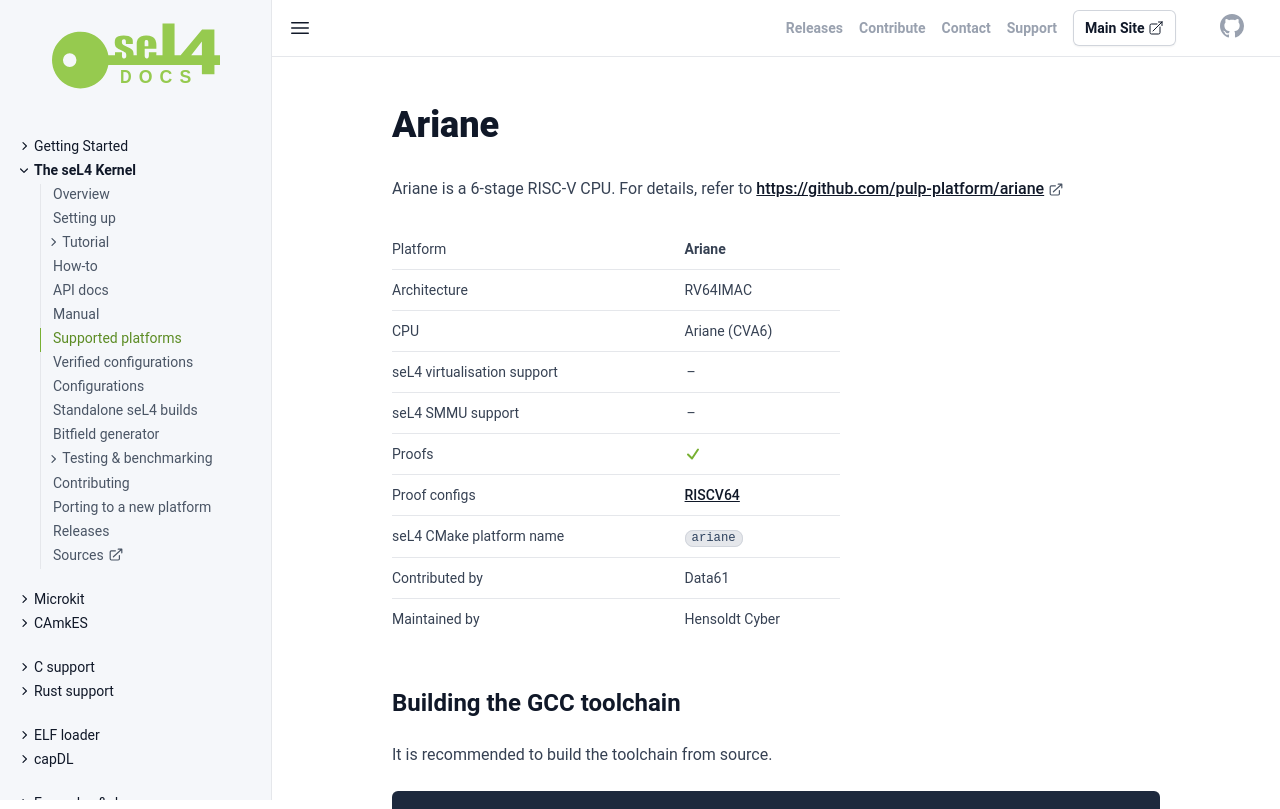

repository: seL4/docs · page: Hardware/ariane.html · generator: jekyll

---
riscv_hardware: true
cmake_plat: ariane
xcompiler_arg: -DRISCV64=1
platform: Ariane
arch: RV64IMAC
virtualization: false
iommu: false
simulation_target: false
verification: [RISCV64]
Contrib: "Data61"
Maintained: "Hensoldt Cyber"
cpu: Ariane (CVA6)
parent: /Hardware/
SPDX-License-Identifier: CC-BY-SA-4.0
SPDX-FileCopyrightText: 2020 seL4 Project a Series of LF Projects, LLC.
---

# Ariane

Ariane is a 6-stage RISC-V CPU. For details, refer to
[https://github.com/pulp-platform/ariane](https://github.com/pulp-platform/ariane)

{% include hw-info.html %}

## Building the GCC toolchain

{% include risc-v.md %}

## Building seL4test

{% include sel4test.md %}

## Running seL4test
Ariane only provides support for the [Genesys 2
board](https://reference.digilentinc.com/reference/programmable-logic/genesys-2/reference-manual)

1. Compile the bitstream from source or download the pre-build bitstream from
   [here](https://github.com/pulp-platform/ariane/releases).

2. Prepare the SD card
   ```sh
   sudo sgdisk --clear --new=1:2048:67583 --new=2 --typecode=1:3000 --typecode=2:8300 /dev/sdX
   sudo dd if=images/sel4test-driver-image-riscv-ariane of=/dev/sdX1
   ```
   Note that the "sgdisk" command above also creates a second partition for
   Linux rootfs, you could download a pre-build Linux kernel from
   [here](https://github.com/pulp-platform/ariane-sdk/releases) to verify that
   the FPGA is working correctly.

3. Booting from the SD card and observing the output from the UART port.
